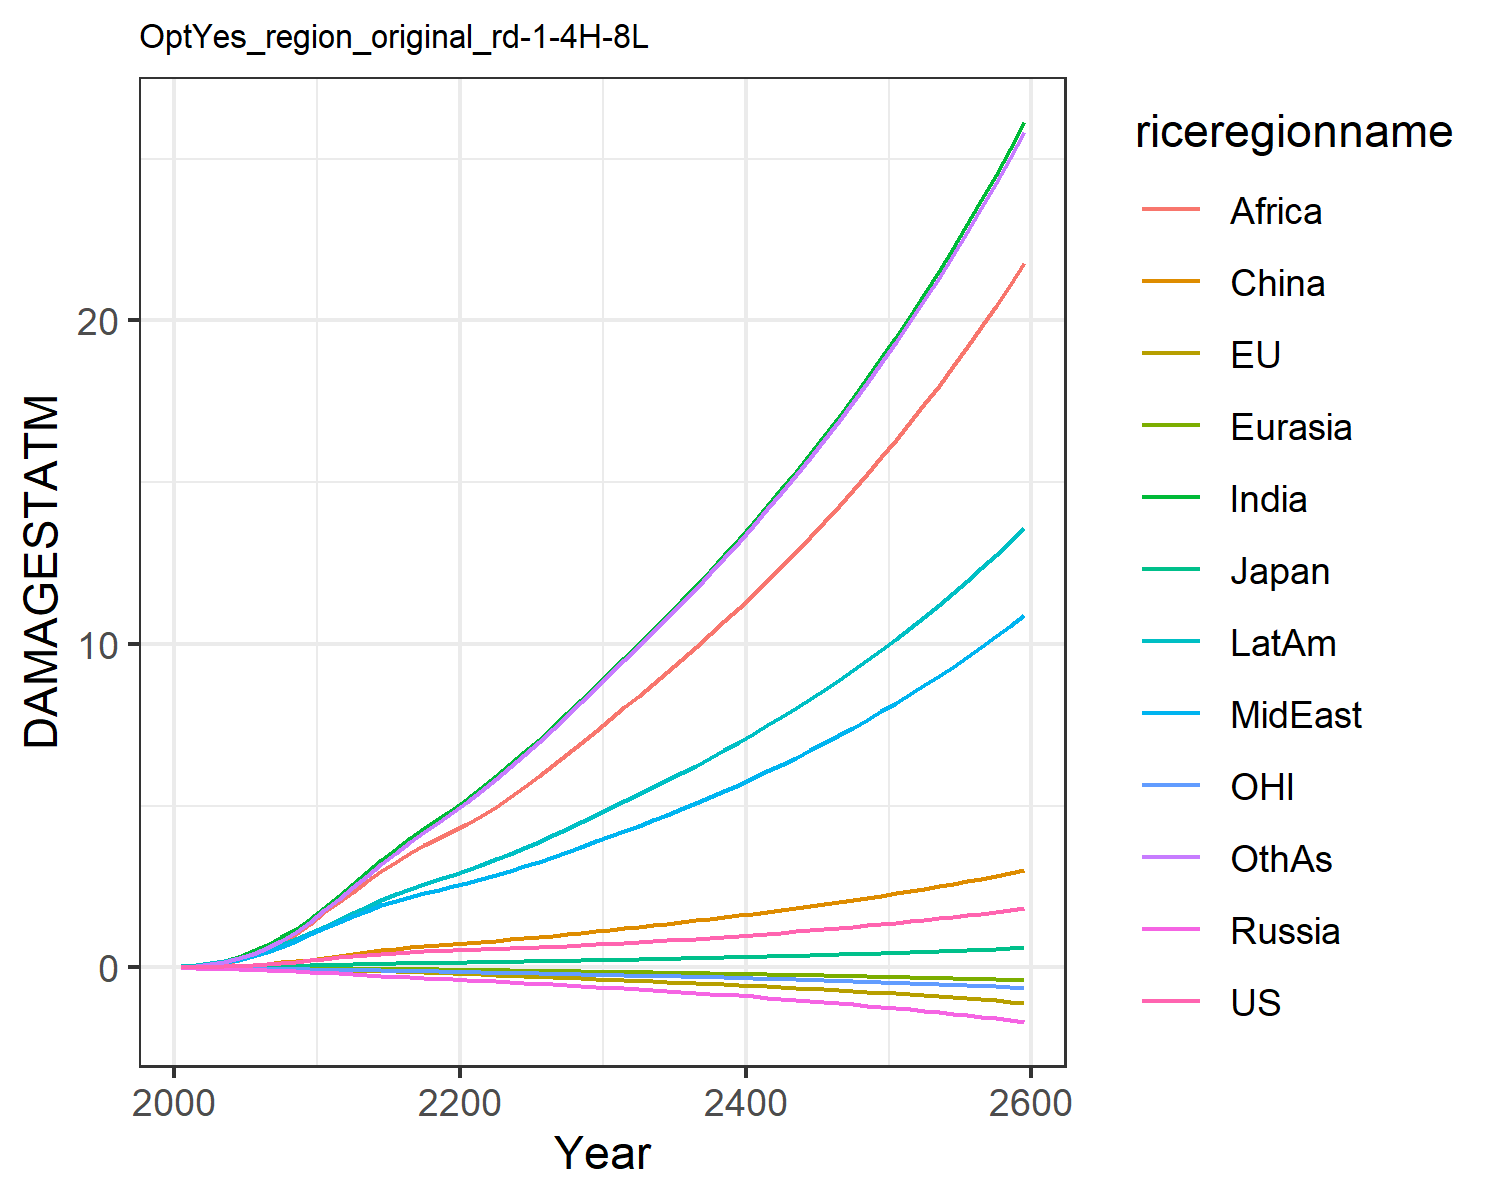

Data behind this chart, as committed beside it:
0.007489828632287781, -0.017586744215375316, 0.007208811494676664, -0.012941089953060723, -0.0015862571290786527, 0.00395249353461779, 0.02779970990191068, 0.024510132965707344, 0.013729996643657434, 0.03857323299399042, -0.00774089296447859, 0.02544471575535427
0.0133, -0.02482, 0.01018, -0.02089, -0.002472, 0.01169, 0.06234, 0.04953, 0.03101, 0.07186, -0.01187, 0.04791
0.02356, -0.03475, 0.01489, -0.03129, -0.004004, 0.02217, 0.1215, 0.0925, 0.06722, 0.126, -0.01751, 0.09538
0.03847, -0.04522, 0.02035, -0.04345, -0.00592, 0.03774, 0.2116, 0.1567, 0.1299, 0.2023, -0.02398, 0.1713
0.05849, -0.05535, 0.02579, -0.0574, -0.008183, 0.05895, 0.3393, 0.245, 0.2293, 0.3007, -0.03071, 0.2828
0.08336, -0.06397, 0.03254, -0.07285, -0.01068, 0.08568, 0.5006, 0.3531, 0.3642, 0.4169, -0.0371, 0.4283
0.1127, -0.07076, 0.04046, -0.08929, -0.01336, 0.1185, 0.6956, 0.482, 0.5344, 0.5516, -0.04296, 0.6095
0.1465, -0.07595, 0.04873, -0.106, -0.01616, 0.1568, 0.9301, 0.6363, 0.7537, 0.7055, -0.0485, 0.8342
0.1844, -0.07968, 0.05713, -0.1226, -0.01903, 0.1995, 1.203, 0.8165, 1.027, 0.8766, -0.05372, 1.104
0.2258, -0.08226, 0.06544, -0.1388, -0.02193, 0.2455, 1.512, 1.023, 1.359, 1.063, -0.05862, 1.419
0.2688, -0.08535, 0.07516, -0.1588, -0.02524, 0.2985, 1.852, 1.226, 1.703, 1.262, -0.06422, 1.763
0.3098, -0.08997, 0.08612, -0.1832, -0.0291, 0.3588, 2.211, 1.404, 2.024, 1.464, -0.07077, 2.12
0.3526, -0.09633, 0.09782, -0.2095, -0.03335, 0.4165, 2.583, 1.589, 2.345, 1.678, -0.07806, 2.474
0.3905, -0.1037, 0.1085, -0.235, -0.03775, 0.4729, 2.955, 1.76, 2.662, 1.881, -0.08524, 2.834
0.4239, -0.1125, 0.1182, -0.2597, -0.04231, 0.5266, 3.321, 1.917, 2.969, 2.075, -0.09249, 3.194
0.4526, -0.1231, 0.127, -0.2836, -0.04704, 0.5763, 3.674, 2.061, 3.259, 2.257, -0.09988, 3.544
0.4765, -0.1356, 0.1348, -0.3065, -0.05192, 0.6207, 4.008, 2.189, 3.527, 2.426, -0.1074, 3.88
0.4967, -0.1497, 0.1417, -0.3285, -0.05693, 0.6605, 4.323, 2.304, 3.774, 2.582, -0.1152, 4.2
0.5142, -0.1649, 0.1481, -0.35, -0.06203, 0.6965, 4.623, 2.409, 4.001, 2.728, -0.123, 4.508
0.5301, -0.1809, 0.1542, -0.3712, -0.06719, 0.7298, 4.91, 2.505, 4.21, 2.866, -0.1309, 4.803
0.5449, -0.1975, 0.1602, -0.3919, -0.07253, 0.7629, 5.217, 2.611, 4.432, 3.013, -0.1389, 5.116
0.5593, -0.2145, 0.1663, -0.4123, -0.0781, 0.7973, 5.557, 2.731, 4.678, 3.176, -0.1471, 5.461
0.5742, -0.2318, 0.1725, -0.4329, -0.08381, 0.8326, 5.91, 2.857, 4.965, 3.345, -0.1554, 5.818
0.5899, -0.2491, 0.1791, -0.4539, -0.08964, 0.869, 6.276, 2.989, 5.267, 3.521, -0.1639, 6.187
0.6068, -0.2667, 0.1859, -0.4756, -0.09559, 0.907, 6.652, 3.126, 5.582, 3.704, -0.1726, 6.566
0.625, -0.2844, 0.1931, -0.4979, -0.1017, 0.9466, 7.039, 3.268, 5.907, 3.892, -0.1814, 6.956
0.6447, -0.3023, 0.2008, -0.5211, -0.1079, 0.9882, 7.441, 3.416, 6.245, 4.089, -0.1905, 7.36
0.6658, -0.3205, 0.2088, -0.5452, -0.1143, 1.032, 7.854, 3.57, 6.592, 4.293, -0.1999, 7.776
0.6882, -0.3389, 0.2172, -0.5701, -0.1208, 1.077, 8.279, 3.73, 6.95, 4.503, -0.2095, 8.203
0.712, -0.3576, 0.226, -0.5959, -0.1275, 1.124, 8.715, 3.895, 7.318, 4.721, -0.2194, 8.64
0.7359, -0.3759, 0.2347, -0.6214, -0.134, 1.171, 9.148, 4.059, 7.683, 4.936, -0.2291, 9.074
0.7595, -0.3935, 0.2432, -0.6462, -0.1404, 1.216, 9.572, 4.221, 8.039, 5.144, -0.2385, 9.499
0.7839, -0.411, 0.2518, -0.6714, -0.1469, 1.261, 10, 4.385, 8.399, 5.355, -0.2479, 9.927
0.8091, -0.4287, 0.2606, -0.6971, -0.1534, 1.307, 10.44, 4.553, 8.765, 5.57, -0.2575, 10.36
0.8353, -0.4466, 0.2697, -0.7234, -0.1601, 1.355, 10.88, 4.724, 9.136, 5.789, -0.2673, 10.8
0.8624, -0.4648, 0.279, -0.7503, -0.1668, 1.403, 11.33, 4.9, 9.515, 6.013, -0.2773, 11.25
0.8904, -0.4834, 0.2887, -0.778, -0.1737, 1.453, 11.79, 5.081, 9.901, 6.243, -0.2875, 11.71
0.9194, -0.5024, 0.2986, -0.8064, -0.1808, 1.504, 12.26, 5.266, 10.29, 6.478, -0.298, 12.18
0.9494, -0.5219, 0.3088, -0.8356, -0.188, 1.556, 12.74, 5.457, 10.7, 6.719, -0.3088, 12.66
0.9804, -0.5418, 0.3193, -0.8655, -0.1953, 1.61, 13.24, 5.652, 11.11, 6.966, -0.3199, 13.15
1.012, -0.5622, 0.3302, -0.8963, -0.2028, 1.664, 13.74, 5.852, 11.53, 7.22, -0.3312, 13.65
1.045, -0.5832, 0.3413, -0.9279, -0.2106, 1.721, 14.25, 6.058, 11.96, 7.48, -0.3429, 14.16
1.079, -0.6048, 0.3528, -0.9604, -0.2185, 1.778, 14.78, 6.269, 12.4, 7.747, -0.3549, 14.68
1.114, -0.627, 0.3646, -0.9937, -0.2266, 1.837, 15.32, 6.486, 12.85, 8.02, -0.3673, 15.21
1.15, -0.6498, 0.3767, -1.028, -0.2349, 1.897, 15.87, 6.709, 13.3, 8.301, -0.38, 15.76
1.187, -0.6732, 0.3892, -1.063, -0.2435, 1.959, 16.44, 6.938, 13.78, 8.59, -0.3931, 16.32
1.224, -0.6974, 0.4021, -1.099, -0.2522, 2.022, 17.02, 7.173, 14.26, 8.885, -0.4065, 16.89
1.263, -0.7223, 0.4152, -1.137, -0.2612, 2.087, 17.61, 7.414, 14.75, 9.189, -0.4204, 17.48
1.303, -0.748, 0.4288, -1.175, -0.2705, 2.154, 18.22, 7.662, 15.26, 9.502, -0.4347, 18.08
1.345, -0.7745, 0.4428, -1.214, -0.28, 2.222, 18.85, 7.917, 15.77, 9.822, -0.4493, 18.7
1.387, -0.8018, 0.4571, -1.255, -0.2898, 2.291, 19.49, 8.178, 16.31, 10.15, -0.4645, 19.33
1.43, -0.83, 0.4719, -1.296, -0.2999, 2.363, 20.15, 8.448, 16.85, 10.49, -0.48, 19.98
1.475, -0.8591, 0.487, -1.339, -0.3103, 2.436, 20.83, 8.724, 17.41, 10.84, -0.4961, 20.64
1.521, -0.8891, 0.5026, -1.383, -0.321, 2.511, 21.52, 9.009, 17.99, 11.2, -0.5126, 21.32
1.568, -0.92, 0.5187, -1.429, -0.332, 2.588, 22.24, 9.302, 18.58, 11.57, -0.5297, 22.03
1.617, -0.952, 0.5352, -1.475, -0.3433, 2.667, 22.97, 9.602, 19.18, 11.94, -0.5472, 22.75
1.666, -0.985, 0.5522, -1.523, -0.355, 2.748, 23.73, 9.912, 19.81, 12.33, -0.5654, 23.49
1.718, -1.019, 0.5697, -1.573, -0.367, 2.831, 24.51, 10.23, 20.45, 12.74, -0.584, 24.25
1.77, -1.054, 0.5877, -1.624, -0.3794, 2.916, 25.31, 10.56, 21.11, 13.15, -0.6033, 25.03
1.824, -1.091, 0.6062, -1.676, -0.3922, 3.003, 26.13, 10.9, 21.78, 13.57, -0.6231, 25.83
